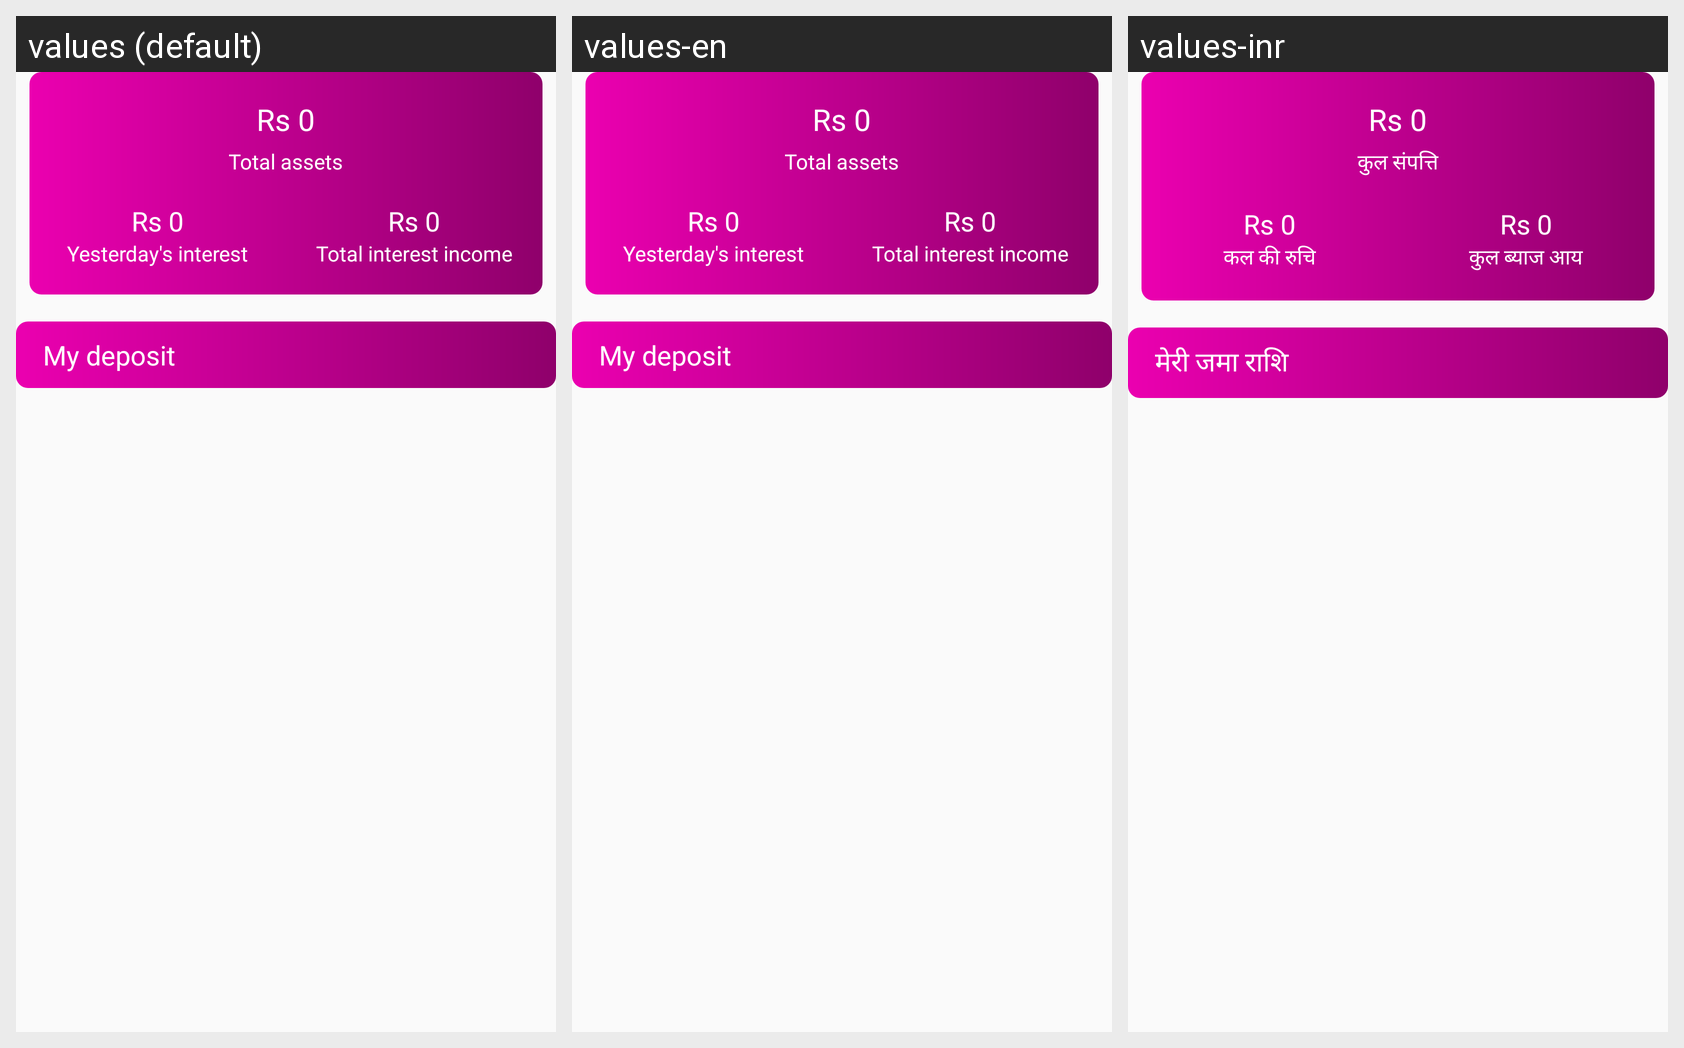

Here is an Android app screen in its default locale and in the app's own translations. Write out the translated-string differences for the strings that appear on this screen.
Android screen res/layout/include_financial_title2.xml rendered under 3 locales, left to right: values (default), values-en, values-inr. Device: Nexus 5 (rendered at 1080×1920; each locale shown at half size, 540×960, under a caption strip naming it); theme AppTheme.
Strings drawn on this screen, with the default value and each locale's value (text and hints the layout hard-codes, and strings that could not be matched under every locale, appear in the picture but are not listed):

str_financial_0012
  values: Total assets
  values-en: Total assets
  values-inr: कुल संपत्ति

str_financial_0013
  values: Yesterday's interest
  values-en: Yesterday's interest
  values-inr: कल की रुचि

str_financial_0014
  values: Total interest income
  values-en: Total interest income
  values-inr: कुल ब्याज आय

str_financial_0016
  values: My deposit
  values-en: My deposit
  values-inr: मेरी जमा राशि
